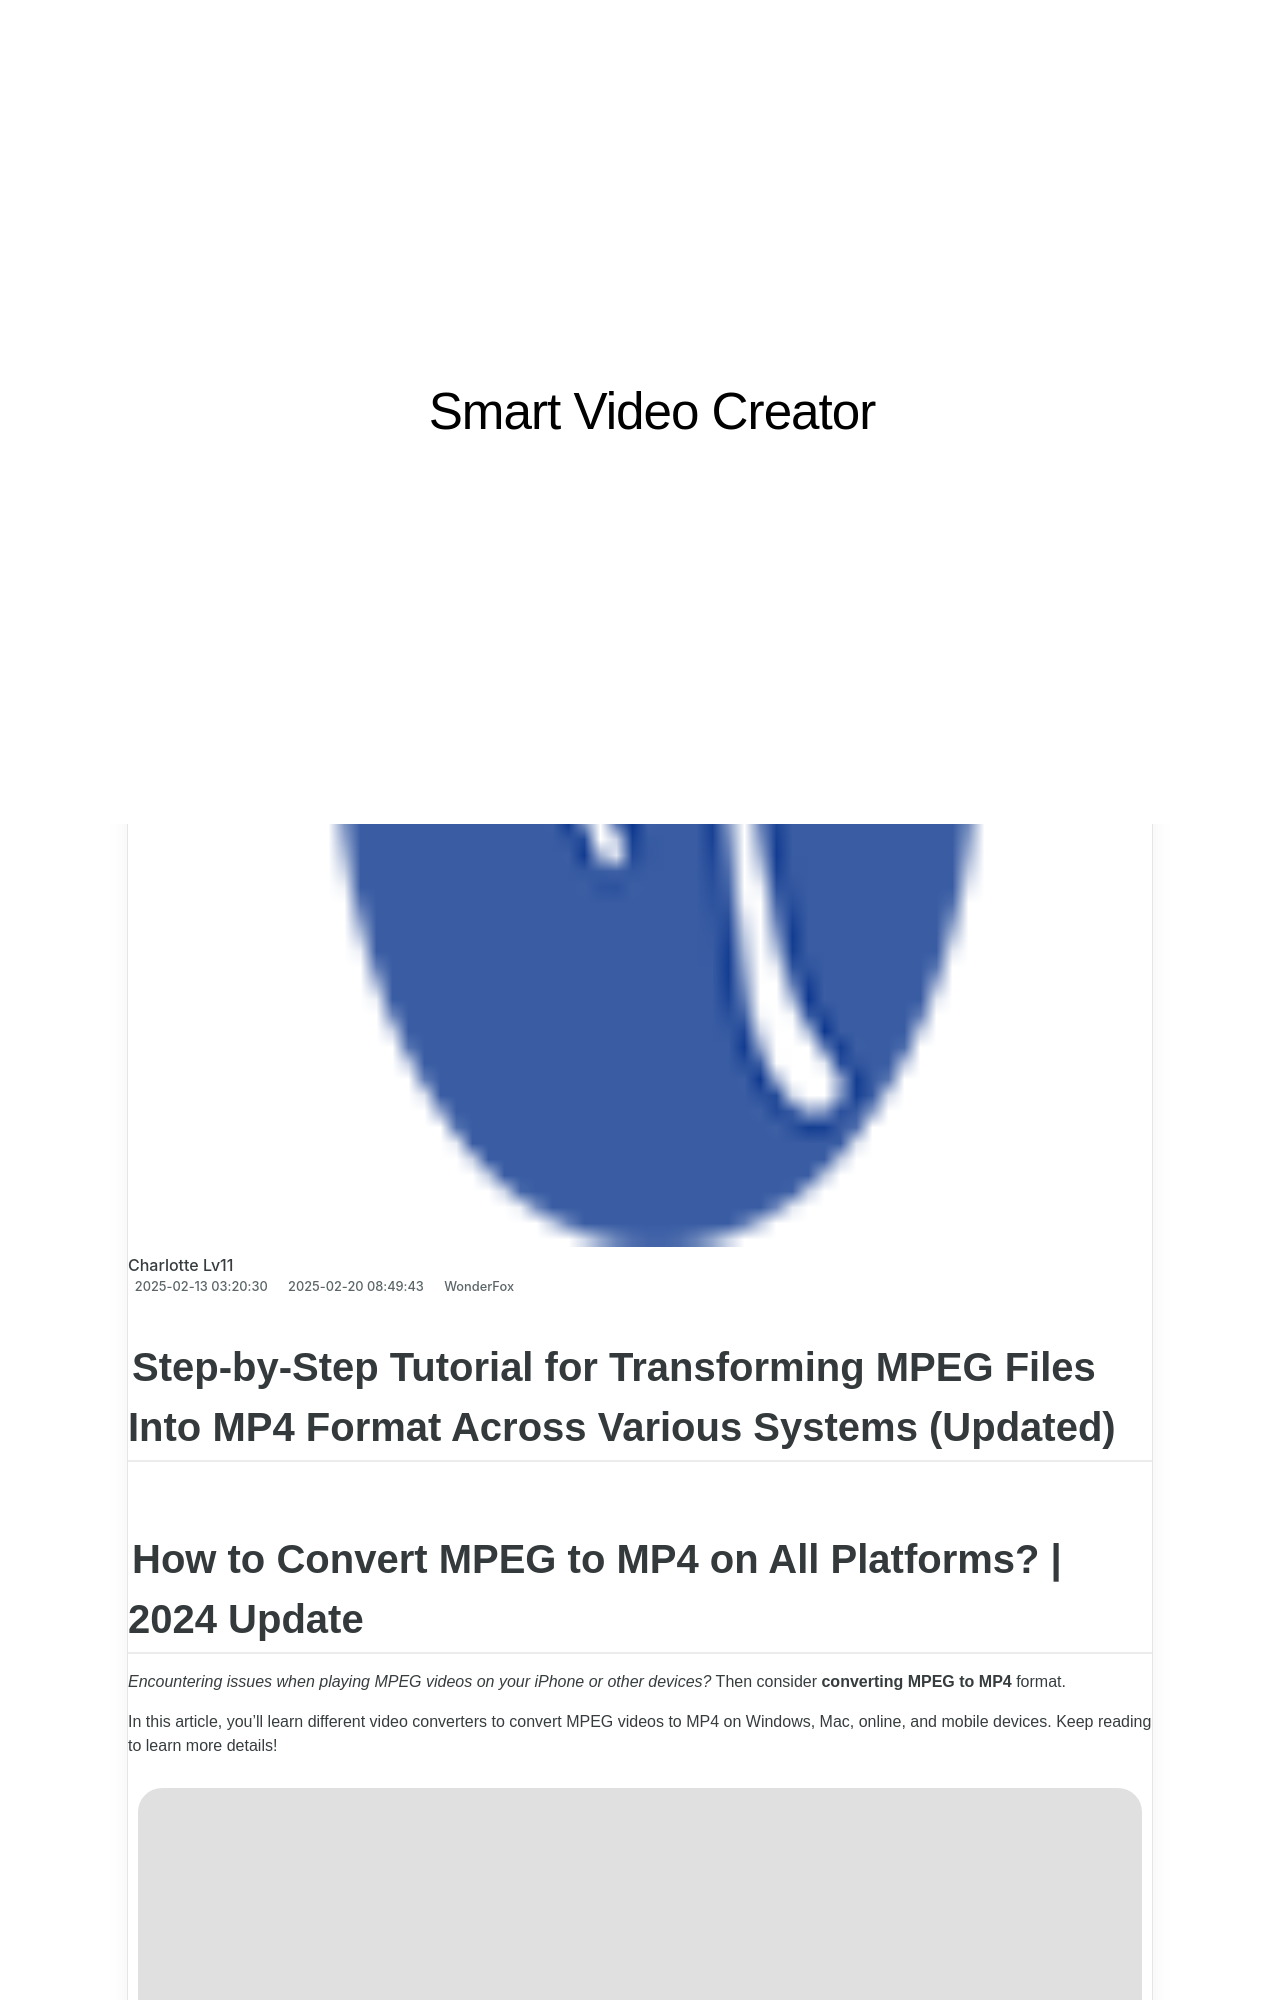

repository: techidaily/site-smart-video-creator · page: 7-mp3/index.html · generator: jekyll

---
title: 7最適な MP3 からビデオへの変換技術
date: 2025-02-04T07:37:34.124Z
updated: 2025-02-09T19:19:16.869Z
categories:
  - WonderFox
thumbnail: https://thmb.techidaily.com/06ef633964d4aeb8c1c54f31a301e011025d7ea7f99ce0f0956fe9988aefd04b.jpg
---

## Step-by-Step Tutorial for Transforming MPEG Files Into MP4 Format Across Various Systems (Updated)

## How to Convert MPEG to MP4 on All Platforms? | 2024 Update

_Encountering issues when playing MPEG videos on your iPhone or other devices?_ Then consider **converting MPEG to MP4** format.

In this article, you’ll learn different video converters to convert MPEG videos to MP4 on Windows, Mac, online, and mobile devices. Keep reading to learn more details!

![Vita](https://www.videoconverterfactory.com/tips/imgs-self/avatar/vita.png) [Vita](https://tools.techidaily.com/videoconverterfactory/hd-video-converter/) | Updated on Aug 15, 2024

[Part 1\. How to Convert MPEG File to MP4 on Windows](https://tools.techidaily.com/videoconverterfactory/hd-video-converter/)

[Part 2\. MPEG to MP4 Converter on Mac – VLC Media Player](https://tools.techidaily.com/videoconverterfactory/hd-video-converter/)

[Part 3\. Online MPEG to MP4 Converter](https://tools.techidaily.com/videoconverterfactory/hd-video-converter/)

[Part 4\. MPEG Video to MP4 Converter Apps on Android and iPhone](https://tools.techidaily.com/videoconverterfactory/hd-video-converter/)

<!-- affiliate ads begin -->
<iframe width="560" height="315" src="https://www.youtube.com/embed/KaqfZcWg5sE?si=LPmSKk7AFp8VxDFD" title="YouTube video player" frameborder="0" allow="accelerometer; autoplay; clipboard-write; encrypted-media; gyroscope; picture-in-picture; web-share" referrerpolicy="strict-origin-when-cross-origin" allowfullscreen></iframe>
<!-- affiliate ads end -->
